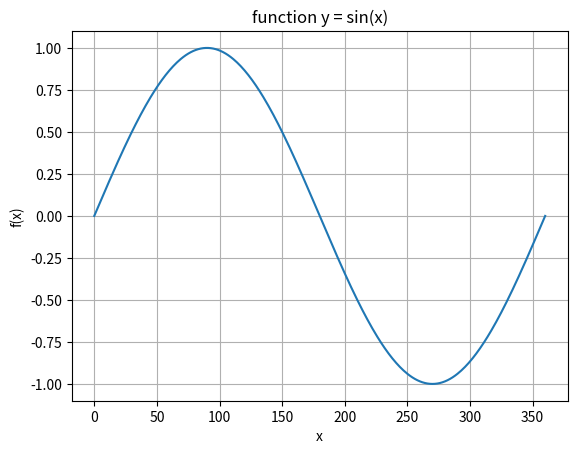

Generate this figure with matplotlib:
import matplotlib.pyplot as plt
import math

x=[]
y=[]

for n in range(0,361):
    x.append(n)

for n in x:
    y.append(math.sin(math.radians(n)))

#Функция math.sin() из модуля math ожидает аргумент в радианах, а не в градусах. 
# Нужно конвертировать градусы в радианы, используя функцию math.radians()

plt.plot(x,y)
plt.title('function y = sin(x)')
plt.xlabel('x')
plt.ylabel('f(x)')
plt.grid(True)
plt.show()